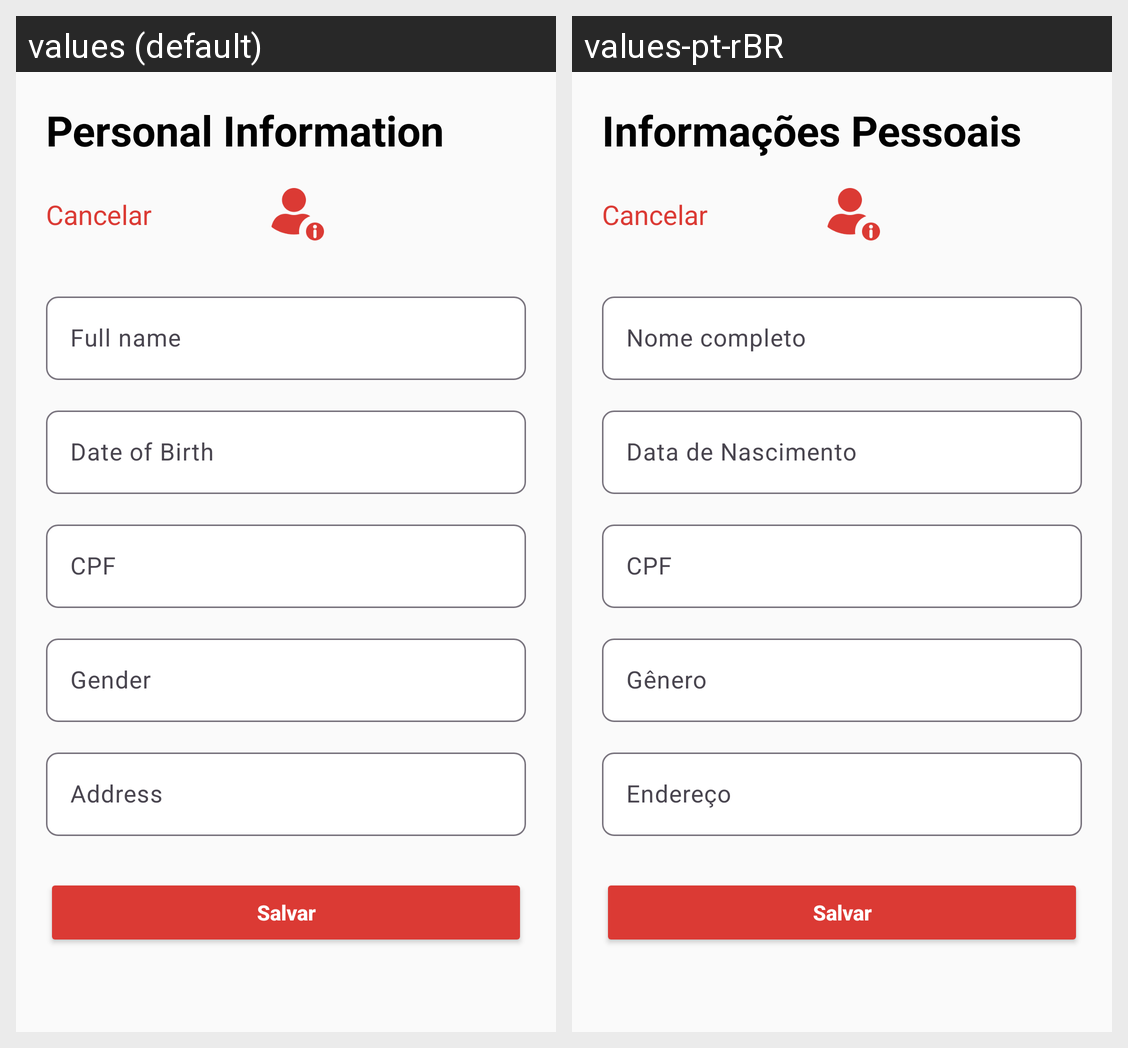

Translations of the strings shown on this Android screen, per locale in the grid:
Android screen res/layout/frm_info_pessoal.xml rendered under 2 locales, left to right: values (default), values-pt-rBR. Device: Nexus 5 (rendered at 1080×1920; each locale shown at half size, 540×960, under a caption strip naming it); theme Theme.BeMax.
Strings drawn on this screen, with the default value and each locale's value (text and hints the layout hard-codes, and strings that could not be matched under every locale, appear in the picture but are not listed):

category_personal_info
  values: Personal Information
  values-pt-rBR: Informações Pessoais

full_name
  values: Full name
  values-pt-rBR: Nome completo

birth_date
  values: Date of Birth
  values-pt-rBR: Data de Nascimento

cpf
  values: CPF
  values-pt-rBR: CPF

gender
  values: Gender
  values-pt-rBR: Gênero

address
  values: Address
  values-pt-rBR: Endereço
